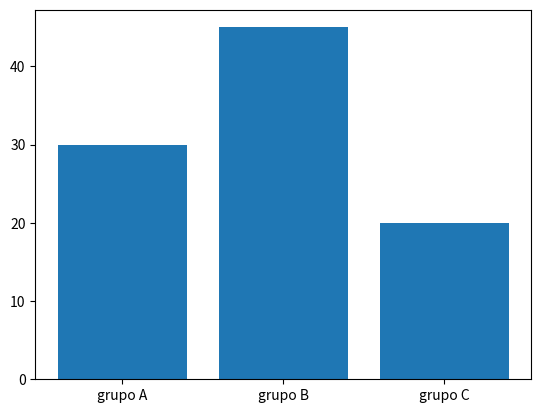

Reproduce this figure in Python.
import matplotlib.pyplot as plt

categorias = ['grupo A', 'grupo B', 'grupo C']
valores = [30, 45, 20]

plt.bar(categorias, valores)
plt.show()
plt.savefig('aula01.png')
